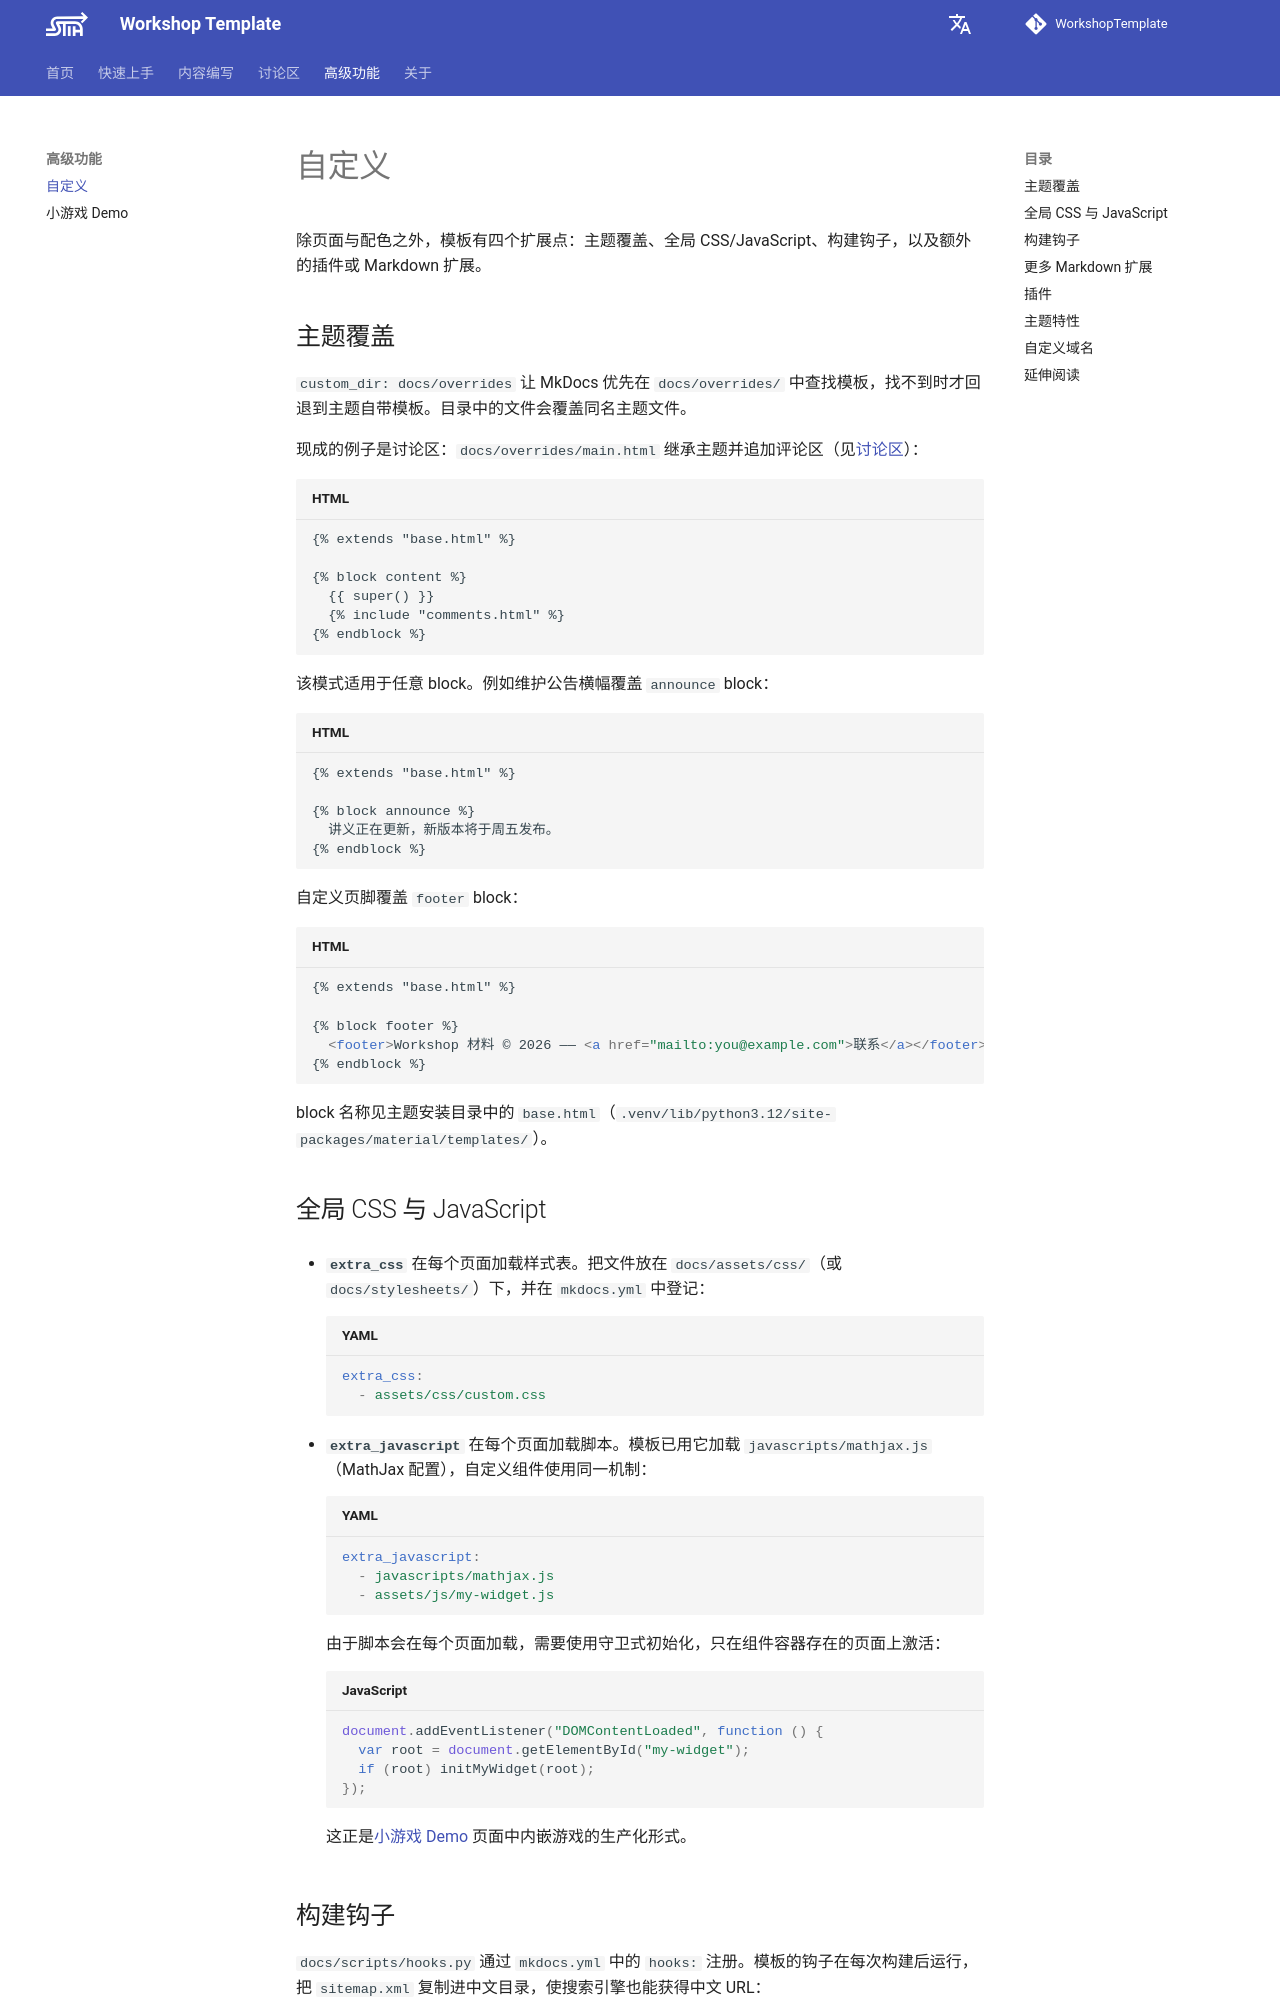

repository: Trilobit-coder/WkspTemplateTest · page: zh/advanced/customization/index.html · generator: mkdocs

---
title: 自定义
description: 主题覆盖、全局 CSS 与 JavaScript、构建钩子、额外插件等扩展点。
---

# 自定义

除页面与配色之外，模板有四个扩展点：主题覆盖、全局 CSS/JavaScript、构建钩子，以及额外的插件或 Markdown 扩展。

## 主题覆盖

`custom_dir: docs/overrides` 让 MkDocs 优先在 `docs/overrides/` 中查找模板，找不到时才回退到主题自带模板。目录中的文件会覆盖同名主题文件。

现成的例子是讨论区：`docs/overrides/main.html` 继承主题并追加评论区（见[讨论区](../discussion.md)）：

```html
{% extends "base.html" %}

{% block content %}
  {{ super() }}
  {% include "comments.html" %}
{% endblock %}
```

该模式适用于任意 block。例如维护公告横幅覆盖 `announce` block：

```html
{% extends "base.html" %}

{% block announce %}
  讲义正在更新，新版本将于周五发布。
{% endblock %}
```

自定义页脚覆盖 `footer` block：

```html
{% extends "base.html" %}

{% block footer %}
  <footer>Workshop 材料 © 2026 —— <a href="mailto:you@example.com">联系</a></footer>
{% endblock %}
```

block 名称见主题安装目录中的 `base.html`（`.venv/lib/python3.12/site-packages/material/templates/`）。

## 全局 CSS 与 JavaScript

- **`extra_css`** 在每个页面加载样式表。把文件放在 `docs/assets/css/`（或 `docs/stylesheets/`）下，并在 `mkdocs.yml` 中登记：

    ```yaml
    extra_css:
      - assets/css/custom.css
    ```

- **`extra_javascript`** 在每个页面加载脚本。模板已用它加载 `javascripts/mathjax.js`（MathJax 配置），自定义组件使用同一机制：

    ```yaml
    extra_javascript:
      - javascripts/mathjax.js
      - assets/js/my-widget.js
    ```

    由于脚本会在每个页面加载，需要使用守卫式初始化，只在组件容器存在的页面上激活：

    ```js
    document.addEventListener("DOMContentLoaded", function () {
      var root = document.getElementById("my-widget");
      if (root) initMyWidget(root);
    });
    ```

    这正是[小游戏 Demo](game-demo.md) 页面中内嵌游戏的生产化形式。
